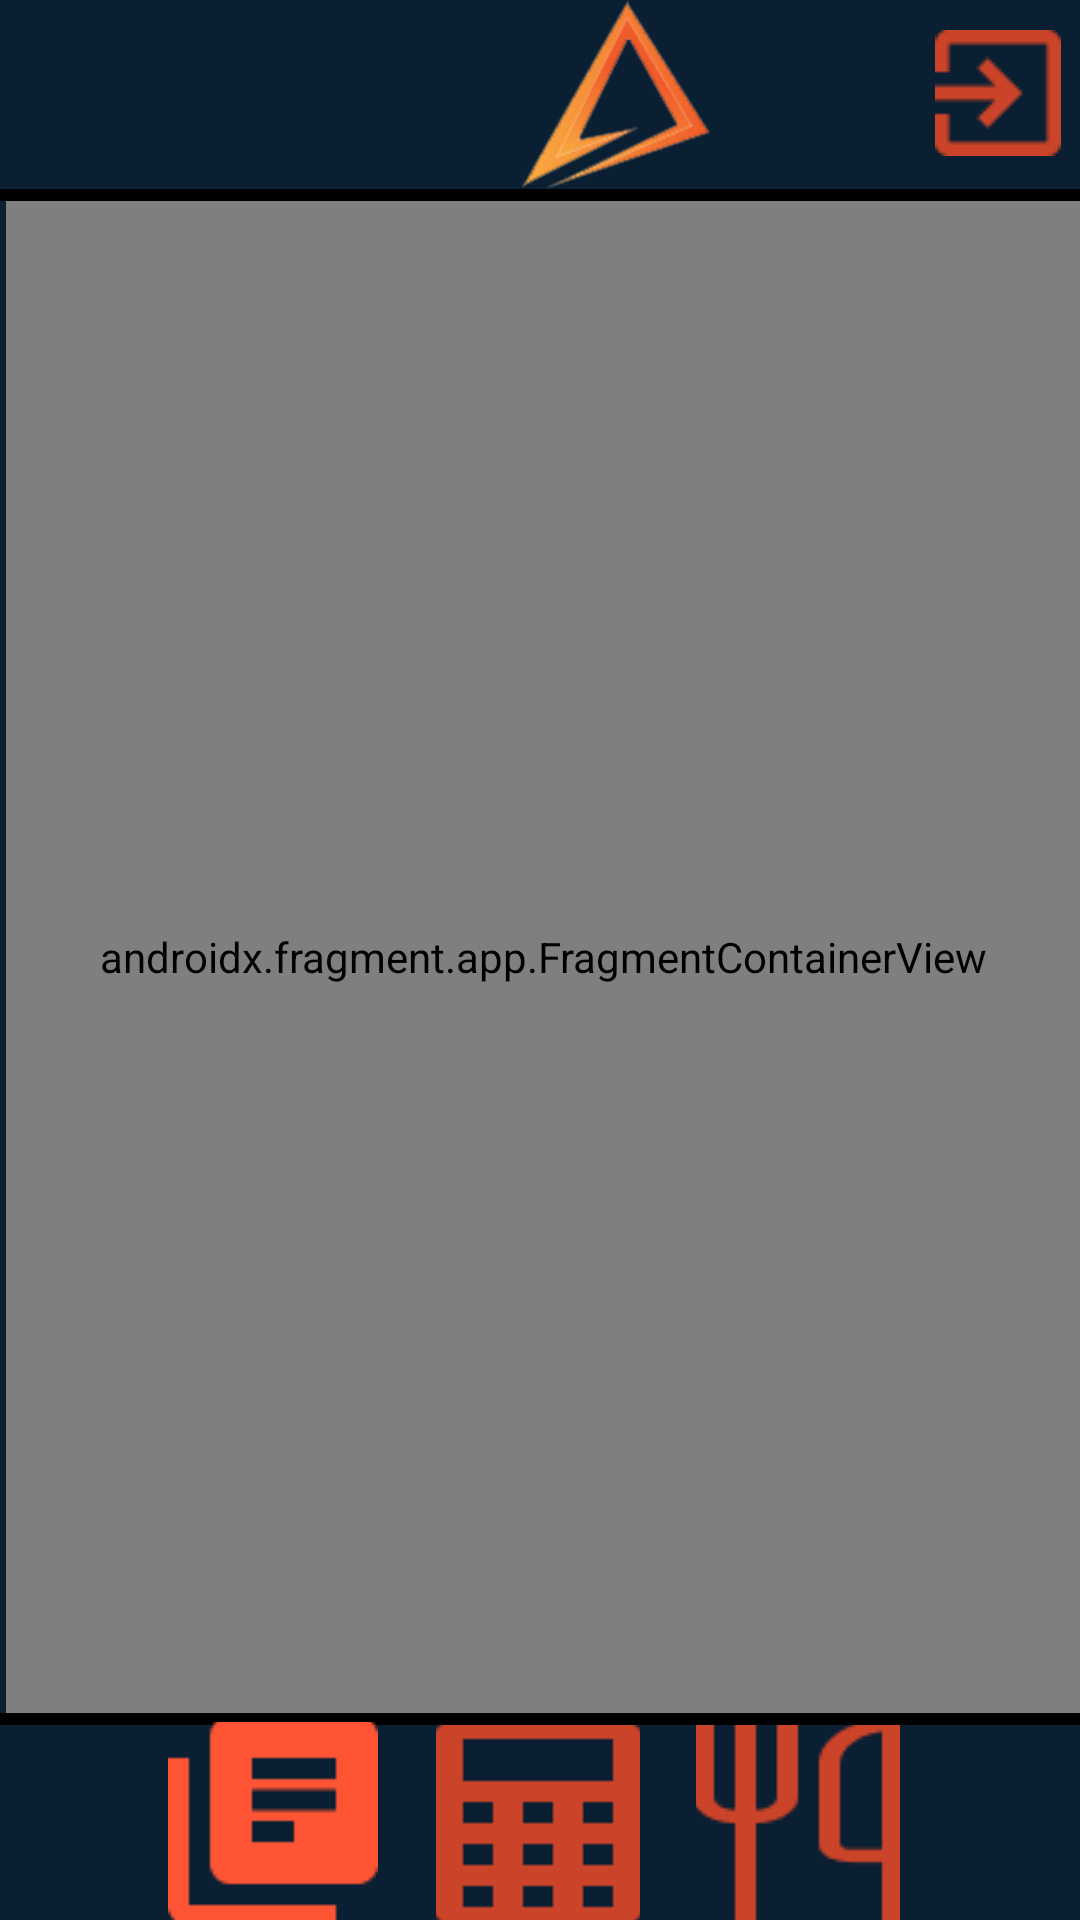

Layout XML and referenced resources for this Android screen:
<!-- AndroidManifest.xml: application theme Theme.MyApplication -->
<!-- res/layout/activity_menu.xml -->
<?xml version="1.0" encoding="utf-8"?>
<androidx.constraintlayout.widget.ConstraintLayout xmlns:android="http://schemas.android.com/apk/res/android"
    xmlns:app="http://schemas.android.com/apk/res-auto"
    xmlns:tools="http://schemas.android.com/tools"
    android:layout_width="match_parent"
    android:layout_height="match_parent"
    android:background="#0A1F32"
    tools:context=".MenuActivity">

    <ImageView
        android:id="@+id/imageView2"
        android:layout_width="69dp"
        android:layout_height="63dp"
        android:layout_marginStart="172dp"
        android:src="@drawable/logo"
        app:layout_constraintEnd_toStartOf="@+id/exitButton"
        app:layout_constraintHorizontal_bias="0.0"
        app:layout_constraintStart_toStartOf="parent"
        app:layout_constraintTop_toTopOf="parent" />

    <ImageButton
        android:id="@+id/exitButton"
        android:layout_width="55dp"
        android:layout_height="62dp"
        android:background="@null"
        android:src="@drawable/exit_button"
        app:layout_constraintEnd_toEndOf="parent"
        app:layout_constraintTop_toTopOf="parent" />

    <View
        android:id="@+id/view"
        android:layout_width="match_parent"
        android:layout_height="4dp"
        android:background="@color/black"
        app:layout_constraintEnd_toEndOf="parent"
        app:layout_constraintHorizontal_bias="0.0"
        app:layout_constraintStart_toStartOf="parent"
        app:layout_constraintTop_toBottomOf="@+id/imageView2" />

    <View
        android:id="@+id/view2"
        android:layout_width="match_parent"
        android:layout_height="4dp"
        android:background="@color/black"
        app:layout_constraintBottom_toTopOf="@+id/calculatorButton"
        app:layout_constraintEnd_toEndOf="parent"
        app:layout_constraintHorizontal_bias="0.0"
        app:layout_constraintStart_toStartOf="parent" />

    <ImageButton
        android:id="@+id/calculatorButton"
        android:layout_width="68dp"
        android:layout_height="65dp"
        android:background="@null"
        android:src="@drawable/calculator"
        app:layout_constraintBottom_toBottomOf="parent"
        app:layout_constraintEnd_toStartOf="@+id/receptsButton"
        app:layout_constraintHorizontal_bias="0.505"
        app:layout_constraintStart_toEndOf="@+id/lessonsButton" />

    <ImageButton
        android:id="@+id/lessonsButton"
        android:layout_width="70dp"
        android:layout_height="66dp"
        android:layout_marginStart="56dp"
        android:background="@null"
        android:src="@drawable/active_lession"
        app:layout_constraintBottom_toBottomOf="parent"
        app:layout_constraintStart_toStartOf="parent" />

    <ImageButton
        android:id="@+id/receptsButton"
        android:layout_width="68dp"
        android:layout_height="65dp"
        android:layout_marginEnd="60dp"
        android:background="@null"
        android:src="@drawable/recepts"
        app:layout_constraintBottom_toBottomOf="parent"
        app:layout_constraintEnd_toEndOf="parent" />

    <androidx.fragment.app.FragmentContainerView
        android:id="@+id/fragmentContainerView"
        android:name="com.example.myapplication.LessonsFragment"
        android:layout_width="match_parent"
        android:layout_height="0dp"
        android:layout_marginStart="2dp"
        app:defaultNavHost="true"
        app:layout_constraintBottom_toTopOf="@+id/view2"
        app:layout_constraintEnd_toEndOf="parent"
        app:layout_constraintHorizontal_bias="0.481"
        app:layout_constraintStart_toStartOf="parent"
        app:layout_constraintTop_toBottomOf="@+id/view"
        tools:layout="@layout/fragment_lessons" />

</androidx.constraintlayout.widget.ConstraintLayout>
<!-- res/layout/fragment_lessons.xml (included above) -->
<?xml version="1.0" encoding="utf-8"?>
<LinearLayout xmlns:android="http://schemas.android.com/apk/res/android"
    xmlns:app="http://schemas.android.com/apk/res-auto"
    xmlns:tools="http://schemas.android.com/tools"
    android:layout_width="match_parent"
    android:layout_height="match_parent"
    android:orientation="vertical">

    <androidx.recyclerview.widget.RecyclerView
        android:id="@+id/LessonsRecyclerView"
        android:layout_width="match_parent"
        android:layout_height="match_parent" />

</LinearLayout>
<!-- resources referenced by this layout -->
<resources>
  <color name="black">#FF000000</color>
  <!-- drawable active_lession: png bitmap (drawable, 608 bytes) -->
  <!-- drawable calculator: png bitmap (drawable, 547 bytes) -->
  <!-- drawable exit_button: png bitmap (drawable, 613 bytes) -->
  <!-- drawable logo: png bitmap (drawable, 20547 bytes) -->
  <!-- drawable recepts: png bitmap (drawable, 1077 bytes) -->
  <style name="Theme.MyApplication" parent="Theme.MaterialComponents.DayNight.DarkActionBar">
          
          <item name="colorPrimary">@color/purple_500</item>
          <item name="colorPrimaryVariant">@color/purple_700</item>
          <item name="colorOnPrimary">@color/white</item>
          
          <item name="colorSecondary">@color/teal_200</item>
          <item name="colorSecondaryVariant">@color/teal_700</item>
          <item name="colorOnSecondary">@color/black</item>
          
          <item name="android:statusBarColor">?attr/colorPrimaryVariant</item>
          
          <item name="windowNoTitle">true</item>
          <item name="windowActionBar">false</item>
      </style>
  <color name="purple_500">#FF6200EE</color>
  <color name="purple_700">#FF3700B3</color>
  <color name="white">#FFFFFFFF</color>
  <color name="teal_200">#FF03DAC5</color>
  <color name="teal_700">#FF018786</color>
</resources>
